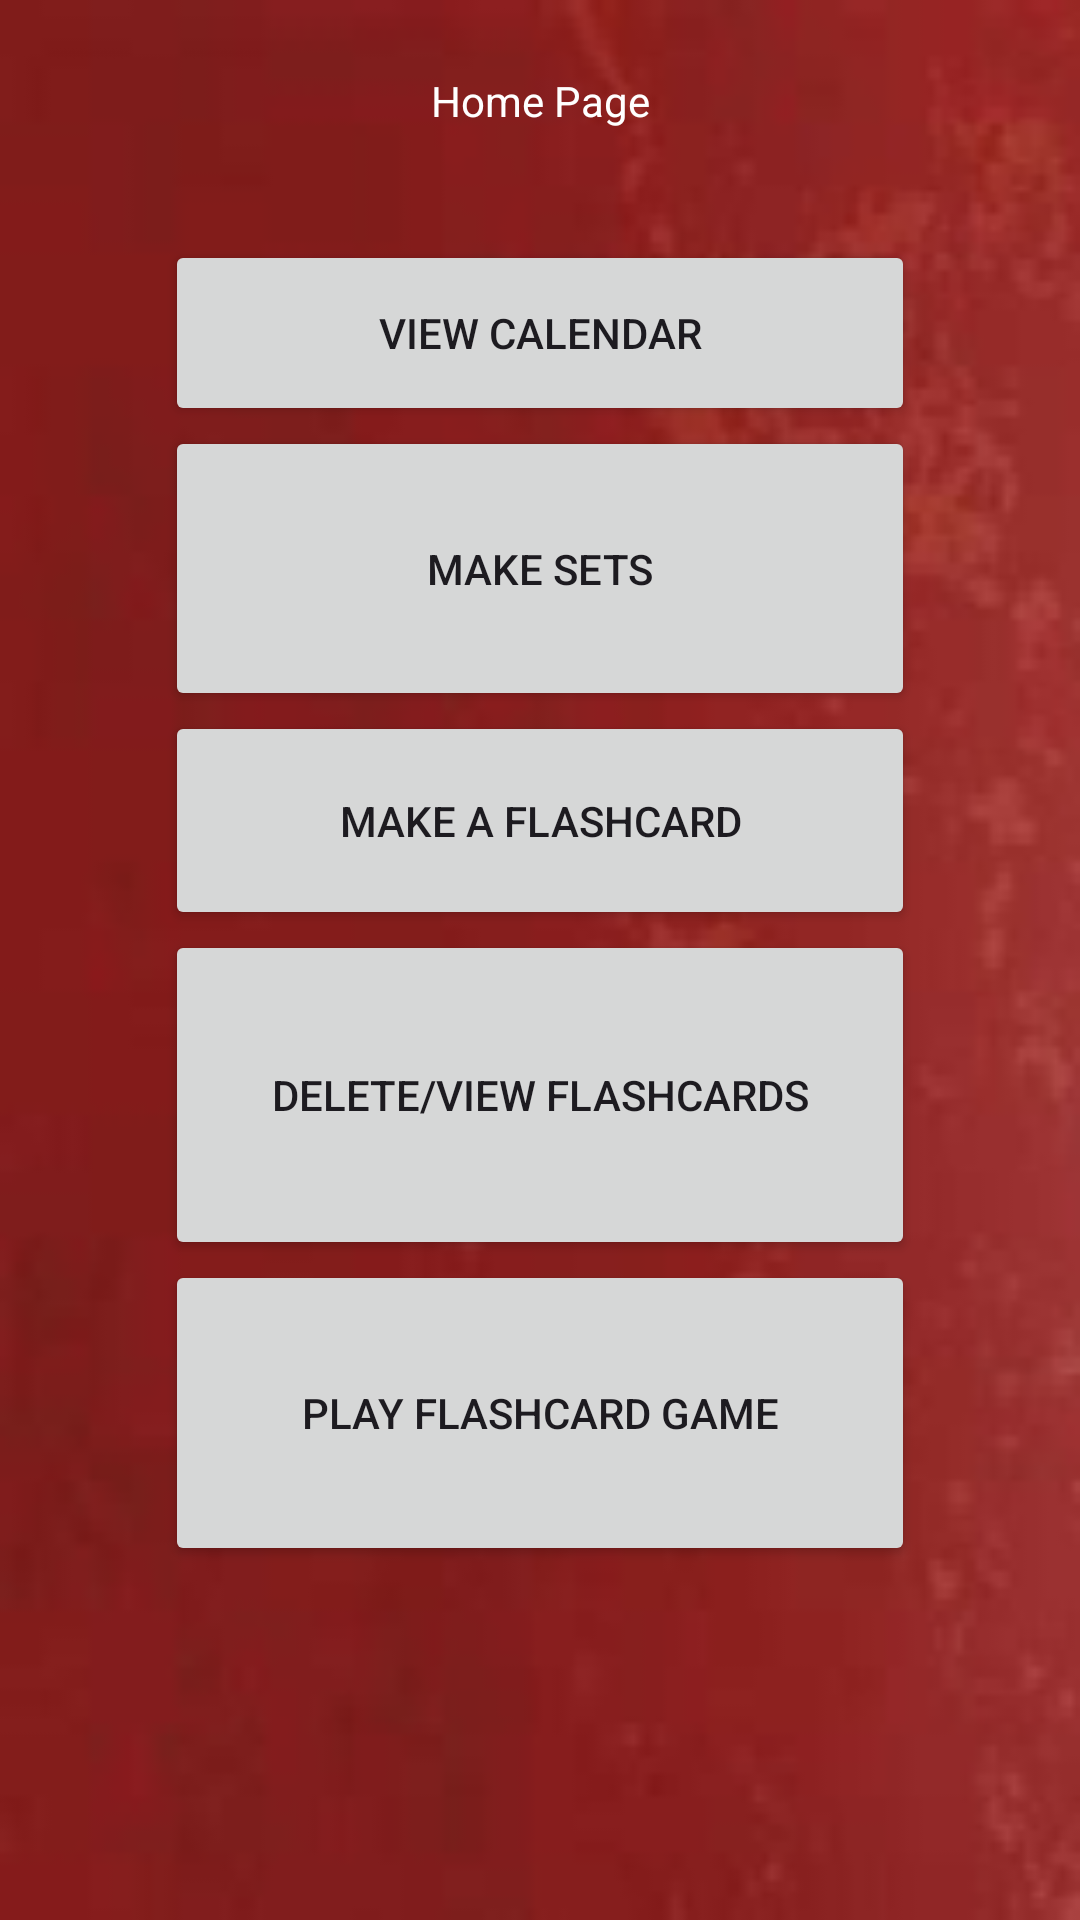

Produce the Android XML layout that renders to this screen, including the resource entries it uses.
<!-- AndroidManifest.xml: application theme Theme.MobileDevlopmentProject -->
<!-- res/layout/fragment_hpage.xml -->
<?xml version="1.0" encoding="utf-8"?>
<FrameLayout xmlns:android="http://schemas.android.com/apk/res/android"
    xmlns:tools="http://schemas.android.com/tools"
    android:layout_width="match_parent"
    android:layout_height="match_parent"
    android:background="@drawable/wallpaper"
    tools:context=".HPage">



    <LinearLayout
        android:layout_width="match_parent"
        android:layout_height="match_parent"
        android:gravity="center"
        android:orientation="vertical"
        android:padding="10dp"
        tools:layout_editor_absoluteX="-123dp"
        tools:layout_editor_absoluteY="358dp">

        <TextView
            android:layout_width="328dp"
            android:layout_height="93dp"
            android:gravity="center"
            android:textColor="@color/white"
            android:text="@string/home_page"
            />

        <Button
            android:id="@+id/vcdr"
            android:layout_width="250dp"
            android:layout_height="62dp"
            android:gravity="center"
            android:text="@string/view_calendar"
            />

        <Button
            android:id="@+id/es"
            android:layout_width="250dp"
            android:layout_height="95dp"
            android:gravity="center"
            android:text="@string/make_sets" />

        <Button
            android:id="@+id/mfc"
            android:layout_width="250dp"
            android:layout_height="73dp"
            android:gravity="center"
            android:text="@string/make_a_flashcard" />

        <Button
            android:id="@+id/dfc"
            android:layout_width="250dp"
            android:layout_height="110dp"
            android:gravity="center"
            android:text="@string/delete_view_flashcards" />

        <Button
            android:id="@+id/pfcg"
            android:layout_width="250dp"
            android:layout_height="102dp"
            android:gravity="center"
            android:text="@string/play_flashcard_game" />

        <TextView
            android:id="@+id/buttonworkq"
            android:layout_width="350dp"
            android:layout_height="131dp"
            android:gravity="center"
            android:text=""
            android:textColor="@color/white" />

    </LinearLayout>
</FrameLayout>
<!-- resources referenced by this layout -->
<resources>
  <!-- drawable wallpaper: png bitmap (drawable, 23731 bytes) -->
  <string name="delete_view_flashcards">Delete/View Flashcards</string>
  <string name="home_page">Home Page</string>
  <string name="make_a_flashcard">Make a Flashcard</string>
  <string name="make_sets">Make Sets</string>
  <string name="play_flashcard_game">Play Flashcard Game</string>
  <string name="view_calendar">View Calendar</string>
  <style name="Theme.MobileDevlopmentProject" parent="Base.Theme.MobileDevlopmentProject" />
  <style name="Base.Theme.MobileDevlopmentProject" parent="Theme.Material3.DayNight.NoActionBar">
          
          
      </style>
  <!-- not gathered from this repository: default colours our renderer supplied (Android Studio template values) -->
  <color name="white">#FFFFFFFF</color>
</resources>
